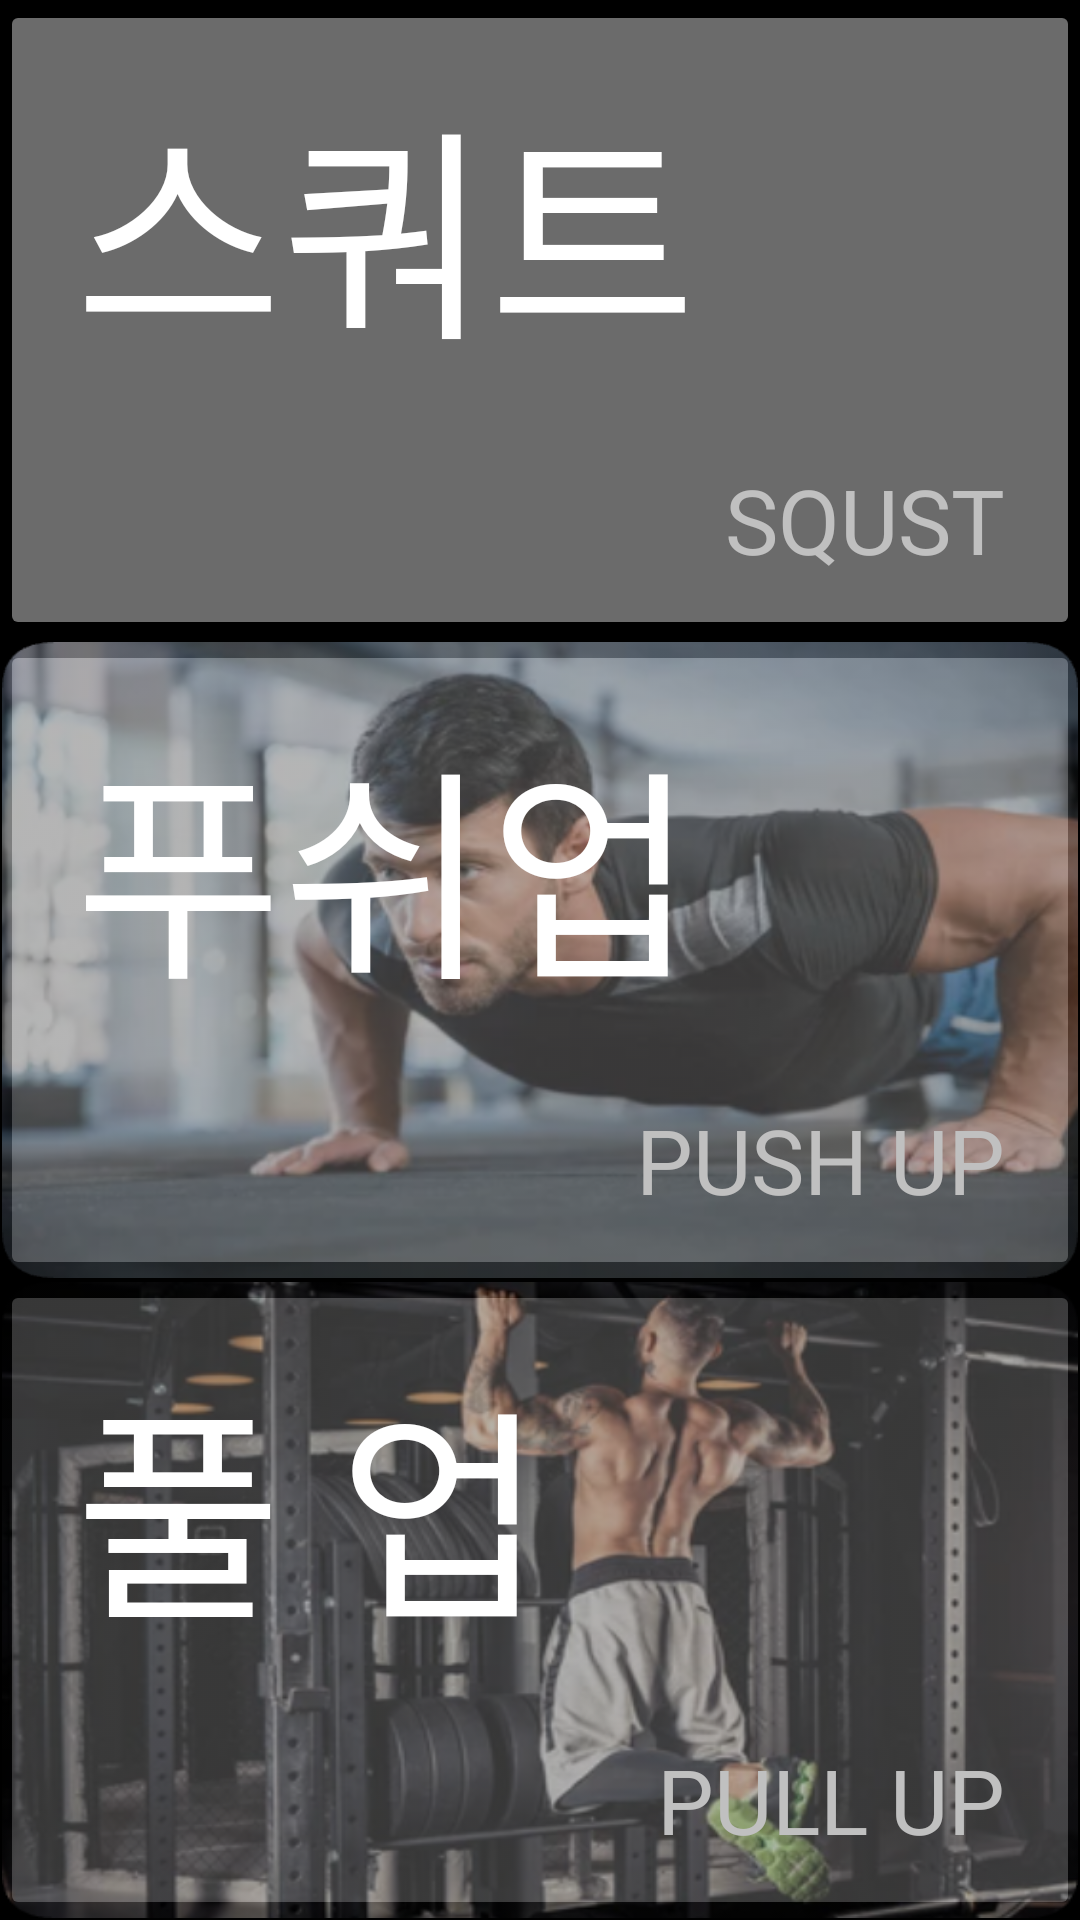

This screen was rendered from an Android layout file. Write that file and the resources it references.
<!-- AndroidManifest.xml: application theme Theme.HealthCare -->
<!-- res/layout/fragment_exercise.xml -->
<?xml version="1.0" encoding="utf-8"?>
<LinearLayout xmlns:android="http://schemas.android.com/apk/res/android"
    xmlns:tools="http://schemas.android.com/tools"
    android:layout_width="match_parent"
    android:layout_height="match_parent"
    xmlns:app="http://schemas.android.com/apk/res-auto"
    tools:context=".ExerciseFragment"
    android:orientation="vertical"
    android:background="#000000" >

    <FrameLayout
        android:layout_width="match_parent"
        android:layout_height="0dp"
        android:layout_weight="1">

        <ImageButton
            android:id="@+id/btn_squats"
            android:layout_width="match_parent"
            android:layout_height="match_parent"
            android:alpha="0.5"
            android:contentDescription="스쿼트"
            android:padding="0.5dp"
            android:scaleType="fitXY"
            android:src="@drawable/squat_back" />

        <TextView
            android:layout_width="wrap_content"
            android:layout_height="wrap_content"
            android:layout_marginStart="25dp"
            android:layout_marginTop="20dp"
            android:fontFamily="@font/lotte"
            android:text="스쿼트"
            android:textAlignment="center"
            android:textColor="@color/white"
            android:textSize="75dp" />

        <TextView
            android:layout_gravity="bottom|right"
            android:layout_width="wrap_content"
            android:layout_height="wrap_content"
            android:fontFamily="@font/lotte"
            android:text="SQUST"
            android:layout_marginRight="25dp"
            android:layout_marginBottom="20dp"
            android:textColor="#C0C0C0"
            android:textSize="30dp" />
    </FrameLayout>

    <FrameLayout
        android:layout_width="match_parent"
        android:layout_height="0dp"
        android:layout_weight="1">

        <ImageButton
            android:id="@+id/btn_pushups"
            android:layout_width="match_parent"
            android:layout_height="match_parent"
            android:alpha="0.5"
            android:contentDescription="푸쉬업"
            android:padding="0.5dp"
            android:scaleType="fitXY"
            android:src="@drawable/push_up_back" />

        <TextView
            android:layout_width="wrap_content"
            android:layout_height="wrap_content"
            android:layout_marginStart="25dp"
            android:layout_marginTop="20dp"
            android:fontFamily="@font/lotte"
            android:text="푸쉬업"
            android:textAlignment="center"
            android:textColor="@color/white"
            android:textSize="75dp" />

        <TextView
            android:layout_width="wrap_content"
            android:layout_height="wrap_content"
            android:layout_gravity="bottom|right"
            android:fontFamily="@font/lotte"
            android:text="PUSH UP"
            android:layout_marginRight="25dp"
            android:layout_marginBottom="20dp"
            android:textColor="#C0C0C0"
            android:textSize="30dp" />
    </FrameLayout>

    <FrameLayout
        android:layout_width="match_parent"
        android:layout_height="0dp"
        android:layout_weight="1">

        <ImageButton
            android:id="@+id/btn_pullup"
            android:layout_width="match_parent"
            android:layout_height="match_parent"
            android:alpha="0.5"
            android:contentDescription="풀 업"
            android:padding="0.5dp"
            android:scaleType="fitXY"
            android:src="@drawable/poll_up_back" />

        <TextView
            android:layout_width="wrap_content"
            android:layout_height="wrap_content"
            android:layout_marginStart="25dp"
            android:layout_marginTop="20dp"
            android:fontFamily="@font/lotte"
            android:text="풀 업"
            android:textAlignment="center"
            android:textColor="@color/white"
            android:textSize="75dp" />

        <TextView
            android:layout_width="wrap_content"
            android:layout_height="wrap_content"
            android:layout_gravity="bottom|right"
            android:fontFamily="@font/lotte"
            android:text="PULL UP"
            android:layout_marginRight="25dp"
            android:layout_marginBottom="20dp"
            android:textColor="#C0C0C0"
            android:textSize="30dp" />
    </FrameLayout>

</LinearLayout>
<!-- resources referenced by this layout -->
<resources>
  <color name="white">#FFFFFFFF</color>
  <!-- drawable poll_up_back: png bitmap (drawable, 340702 bytes) -->
  <!-- drawable push_up_back: png bitmap (drawable, 420445 bytes) -->
  <style name="Theme.HealthCare" parent="Theme.MaterialComponents.DayNight.DarkActionBar">
          <item name="windowNoTitle">true</item>
          
          <item name="colorPrimary">#d83b3b</item>
          <item name="colorPrimaryVariant">@color/black</item>
          <item name="colorOnPrimary">@color/black</item>
          
          <item name="colorSecondary">@color/teal_200</item>
          <item name="colorSecondaryVariant">@color/teal_700</item>
          <item name="colorOnSecondary">@color/black</item>
          
          <item name="android:statusBarColor">?attr/colorPrimaryVariant</item>
          
      </style>
  <color name="black">#FF000000</color>
  <color name="teal_200">#FF03DAC5</color>
  <color name="teal_700">#FF018786</color>
</resources>
